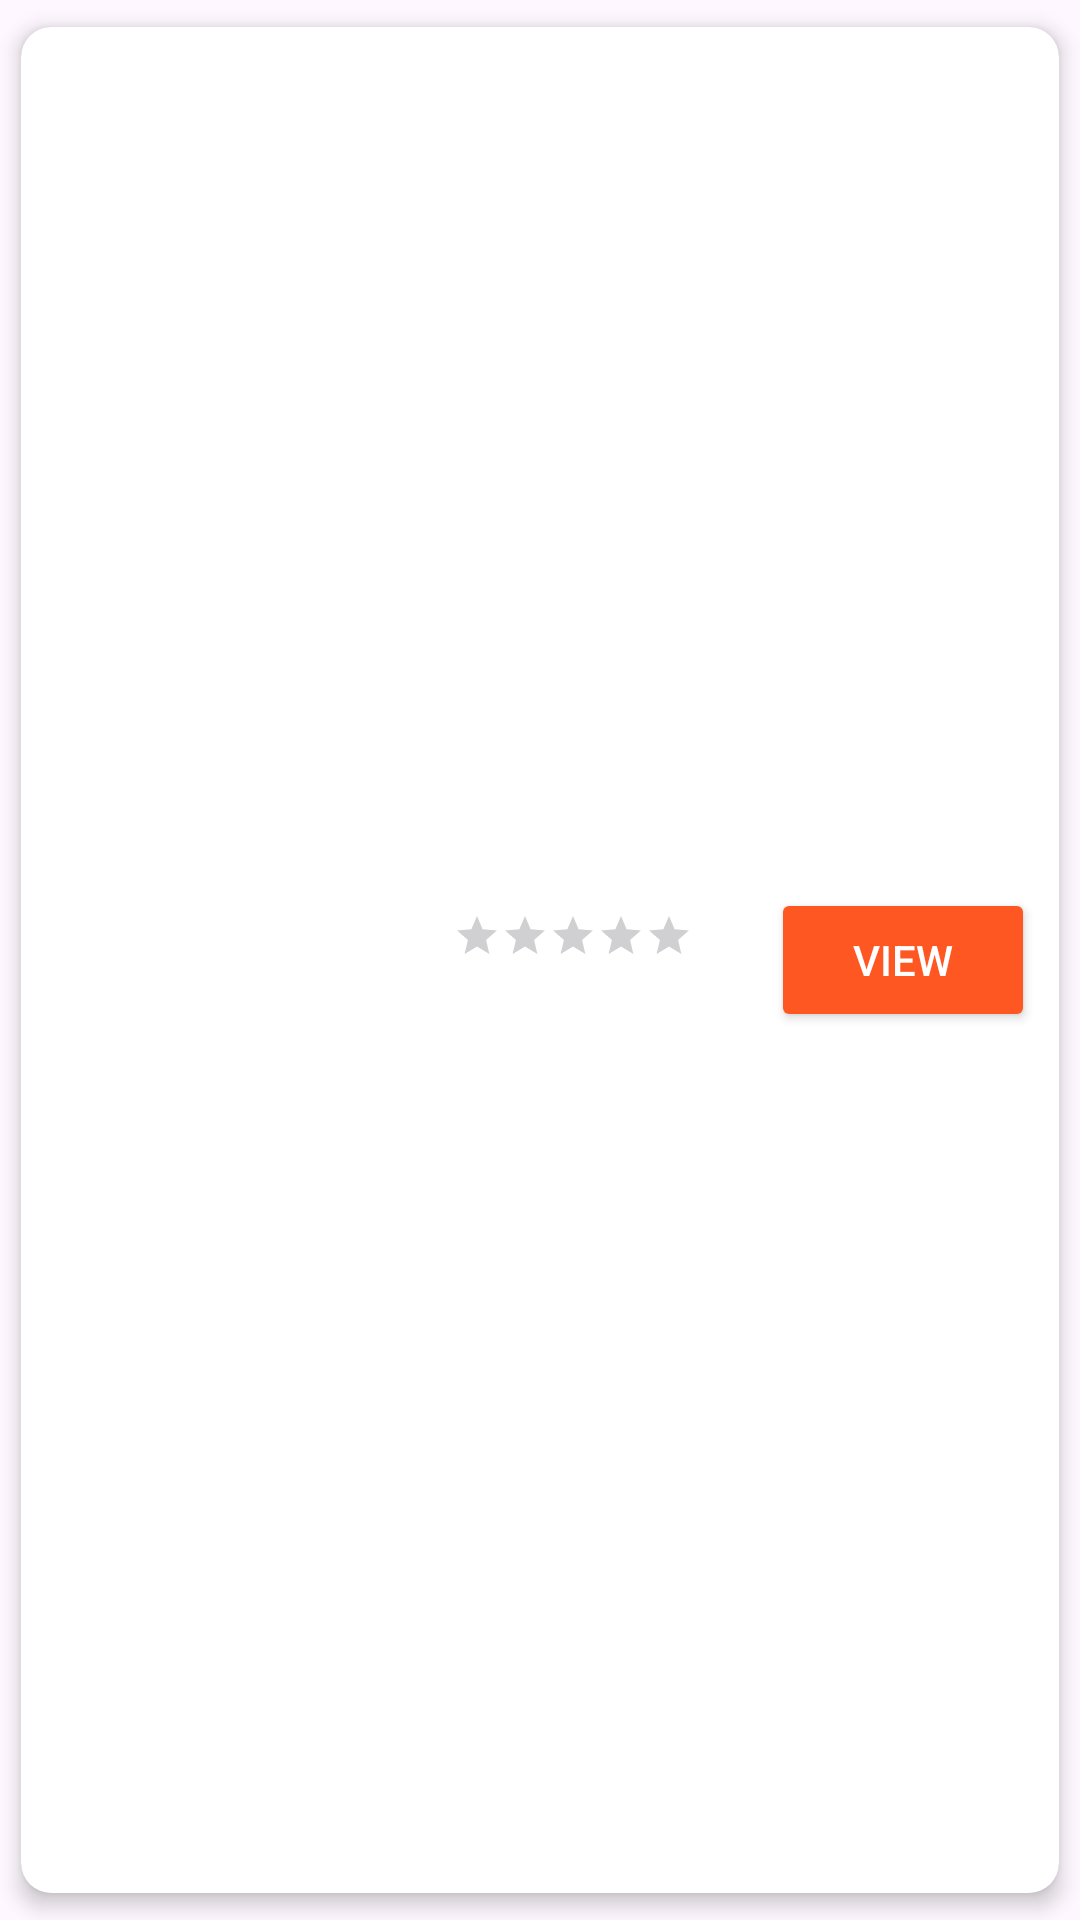

Reconstruct the res/layout file that produces this screen, plus the resources it refers to.
<!-- AndroidManifest.xml: application theme Theme.MCO_TaftBites -->
<!-- res/layout/restaurants.xml -->
<?xml version="1.0" encoding="utf-8"?>
<androidx.cardview.widget.CardView
    xmlns:android="http://schemas.android.com/apk/res/android"
    xmlns:app="http://schemas.android.com/apk/res-auto"
    android:layout_width="match_parent"
    android:layout_height="wrap_content"
    xmlns:tools="http://schemas.android.com/tools"
    android:layout_margin="8dp"
    app:cardCornerRadius="10dp"
    app:cardElevation="4dp"
    app:cardUseCompatPadding="true">

    <androidx.constraintlayout.widget.ConstraintLayout
        android:layout_width="match_parent"
        android:layout_height="match_parent"
        android:padding="8dp">

        
        <ImageView
            android:id="@+id/menuItemImage"
            android:layout_width="120dp"
            android:layout_height="120dp"
            android:scaleType="centerCrop"
            app:layout_constraintTop_toTopOf="parent"
            app:layout_constraintBottom_toBottomOf="parent"
            app:layout_constraintStart_toStartOf="parent"
            tools:src="@drawable/sample_restaurant" />

        
        <LinearLayout
            android:layout_width="0dp"
            android:layout_height="wrap_content"
            android:orientation="vertical"
            android:paddingStart="16dp"
            app:layout_constraintTop_toTopOf="parent"
            app:layout_constraintBottom_toBottomOf="parent"
            app:layout_constraintStart_toEndOf="@id/menuItemImage"
            app:layout_constraintEnd_toStartOf="@id/viewButton">

            <TextView
                android:id="@+id/menuItemName"
                android:layout_width="wrap_content"
                android:layout_height="wrap_content"
                android:textColor="@color/black"
                android:textStyle="bold"
                android:textSize="16sp"
                tools:text="Sample Restaurant Name" />

            <RatingBar
                android:id="@+id/ratingBar"
                android:layout_width="wrap_content"
                android:layout_height="wrap_content"
                android:numStars="5"
                android:stepSize="0.5"
                android:isIndicator="true"
                style="?android:attr/ratingBarStyleSmall"
                tools:rating="4.0" />

            <TextView
                android:id="@+id/kilometersAway"
                android:layout_width="wrap_content"
                android:layout_height="wrap_content"
                android:textColor="@color/black"
                android:textSize="14sp"
                tools:text="2.0 km away" />

            <TextView
                android:id="@+id/cuisineType"
                android:layout_width="wrap_content"
                android:layout_height="wrap_content"
                android:textColor="@color/black"
                android:textSize="14sp"
                tools:text="Filipino Cuisine" />
        </LinearLayout>

        
        <Button
            android:id="@+id/viewButton"
            android:layout_width="wrap_content"
            android:layout_height="wrap_content"
            android:text="View"
            android:backgroundTint="@color/orange"
            android:textColor="@android:color/white"
            app:layout_constraintEnd_toEndOf="parent"
            app:layout_constraintTop_toTopOf="parent"
            app:layout_constraintBottom_toBottomOf="parent" />
    </androidx.constraintlayout.widget.ConstraintLayout>
</androidx.cardview.widget.CardView>
<!-- resources referenced by this layout -->
<resources>
  <color name="black">#FF000000</color>
  <color name="orange">#FF5722</color>
  <style name="Theme.MCO_TaftBites" parent="Base.Theme.MCO_TaftBites" />
  <style name="Base.Theme.MCO_TaftBites" parent="Theme.Material3.DayNight.NoActionBar">
          
          
      </style>
</resources>
